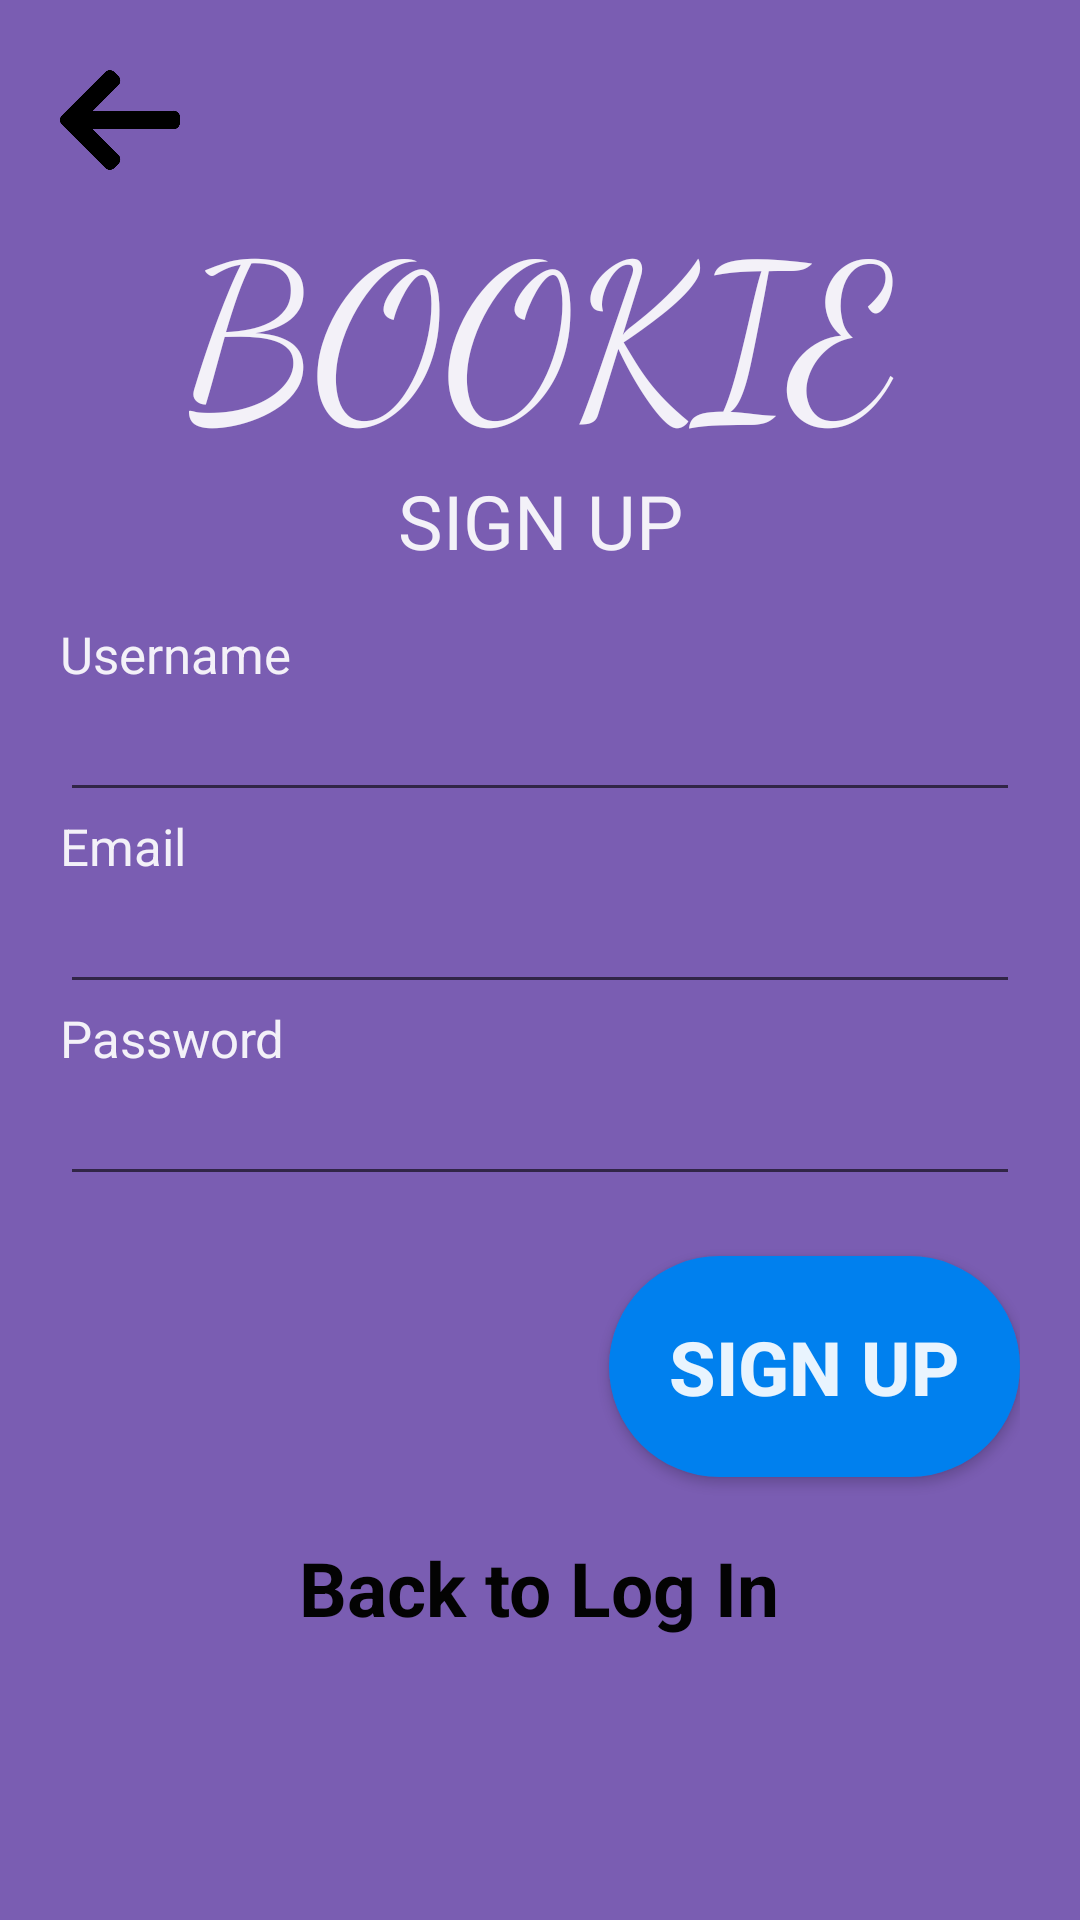

Produce the Android XML layout that renders to this screen, including the resource entries it uses.
<!-- AndroidManifest.xml: activity theme SplashTheme -->
<!-- res/layout/activity_sign_up.xml -->
<?xml version="1.0" encoding="utf-8"?>
<androidx.constraintlayout.widget.ConstraintLayout xmlns:android="http://schemas.android.com/apk/res/android"
    xmlns:app="http://schemas.android.com/apk/res-auto"
    xmlns:tools="http://schemas.android.com/tools"
    android:layout_width="match_parent"
    android:theme="@style/SplashTheme"
    android:background="@color/colorPurple"
    android:layout_height="match_parent"
    tools:context=".SignUpActivity">

    <LinearLayout
        android:layout_width="match_parent"
        android:orientation="vertical"
        android:padding="20dp"
        android:layout_height="match_parent">
        <ImageView
            android:layout_width="40dp"
            android:clickable="true"
            android:onClick="mainPage"
            android:src="@drawable/back"
            android:id="@+id/back_imgView"
            android:layout_height="40dp">

        </ImageView>


        <TextView
            android:layout_width="match_parent"
            android:gravity="center"
            android:text="@string/app_name"
            android:textSize="70dp"
            android:textColor="@color/colorWhite"
            android:fontFamily="cursive"
            android:textAllCaps="true"
            android:layout_height="wrap_content">

        </TextView>

        <TextView
            android:layout_width="match_parent"
            android:text="@string/sign_up"
            android:textSize="25dp"
            android:textAllCaps="true"
            android:textColor="@color/colorWhite"
            android:textAlignment="center"
            android:layout_height="50dp">

        </TextView>


        <TextView
            android:layout_width="wrap_content"
            android:text="@string/username"
            android:textSize="17dp"
            android:layout_height="wrap_content"
            android:textColor="@color/colorWhite">

        </TextView>
        <EditText
            android:id="@+id/username_editText"
            android:inputType="text"
            android:layout_width="match_parent"
            android:layout_height="wrap_content">

        </EditText>
        <TextView
            android:layout_width="wrap_content"
            android:text="@string/email"
            android:textSize="17dp"
            android:layout_height="wrap_content"
            android:textColor="@color/colorWhite">

        </TextView>
        <EditText
            android:id="@+id/email_Edittext"
            android:inputType="textEmailAddress"
            android:layout_width="match_parent"
            android:layout_height="wrap_content">

        </EditText>
        <TextView
            android:layout_width="wrap_content"
            android:text="@string/password"
            android:textSize="17dp"
            android:layout_height="wrap_content"
            android:textColor="@color/colorWhite">

        </TextView>
        <EditText
            android:id="@+id/psswd_EditText"
            android:inputType="textPassword"
            android:layout_width="match_parent"
            android:layout_height="wrap_content">

        </EditText>


        <View
            android:layout_width="match_parent"
            android:layout_height="20dp">

        </View>

        <Button
            android:id="@+id/btn_sign_up"
            android:textColor="@color/colorWhite"
            android:textStyle="bold"
            android:textSize="25dp"
            android:onClick="the_signup"
            android:layout_width="wrap_content"
            android:background="@drawable/round_buttonblue"
            android:layout_height="wrap_content"
            android:layout_gravity="right"
            android:padding="20dp"
            android:text="@string/sign_up" />

        <TextView
            android:id="@+id/back_text_view"
            android:textColor="@color/colorBlack"
            android:textStyle="bold"
            android:textSize="25dp"
            android:onClick="back"
            android:layout_width="wrap_content"
            android:layout_height="wrap_content"
            android:layout_gravity="center"
            android:padding="20dp"
            android:text="Back to Log In" />
    </LinearLayout>


</androidx.constraintlayout.widget.ConstraintLayout>
<!-- resources referenced by this layout -->
<resources>
  <color name="colorBlack">#030303</color>
  <color name="colorPurple">#E96F4FAC</color>
  <color name="colorWhite">#E9FFFFFF</color>
  <!-- drawable back: png bitmap (drawable, 4186 bytes) -->
  <!-- drawable round_buttonblue (drawable-v24) -->
  <?xml version="1.0" encoding="utf-8"?>
  <shape xmlns:android="http://schemas.android.com/apk/res/android"
       android:shape="rectangle">
  <solid android:color="@color/colorBrightBlue"/>
  <corners android:radius="100dp"/>
  </shape>
  <string name="app_name">Bookie</string>
  
      #bookie splash screen
  <string name="email">Email</string>
  
      #preferred book genre
  <string name="password">Password</string>
  <string name="sign_up">Sign Up</string>
  <string name="username">Username</string>
  <style name="SplashTheme" parent="Theme.AppCompat.Light.NoActionBar">
          <item name="colorPrimary">@color/colorPrimary</item>
          <item name="colorPrimaryDark">@color/colorLightPurple</item>
          <item name="colorAccent">@color/colorAccent</item>
      </style>
  <color name="colorBrightBlue">#0080EE</color>
  <color name="colorPrimary">#008577</color>
  <color name="colorLightPurple">#E8601ACF</color>
  <color name="colorAccent">#12A7EB</color>
</resources>
